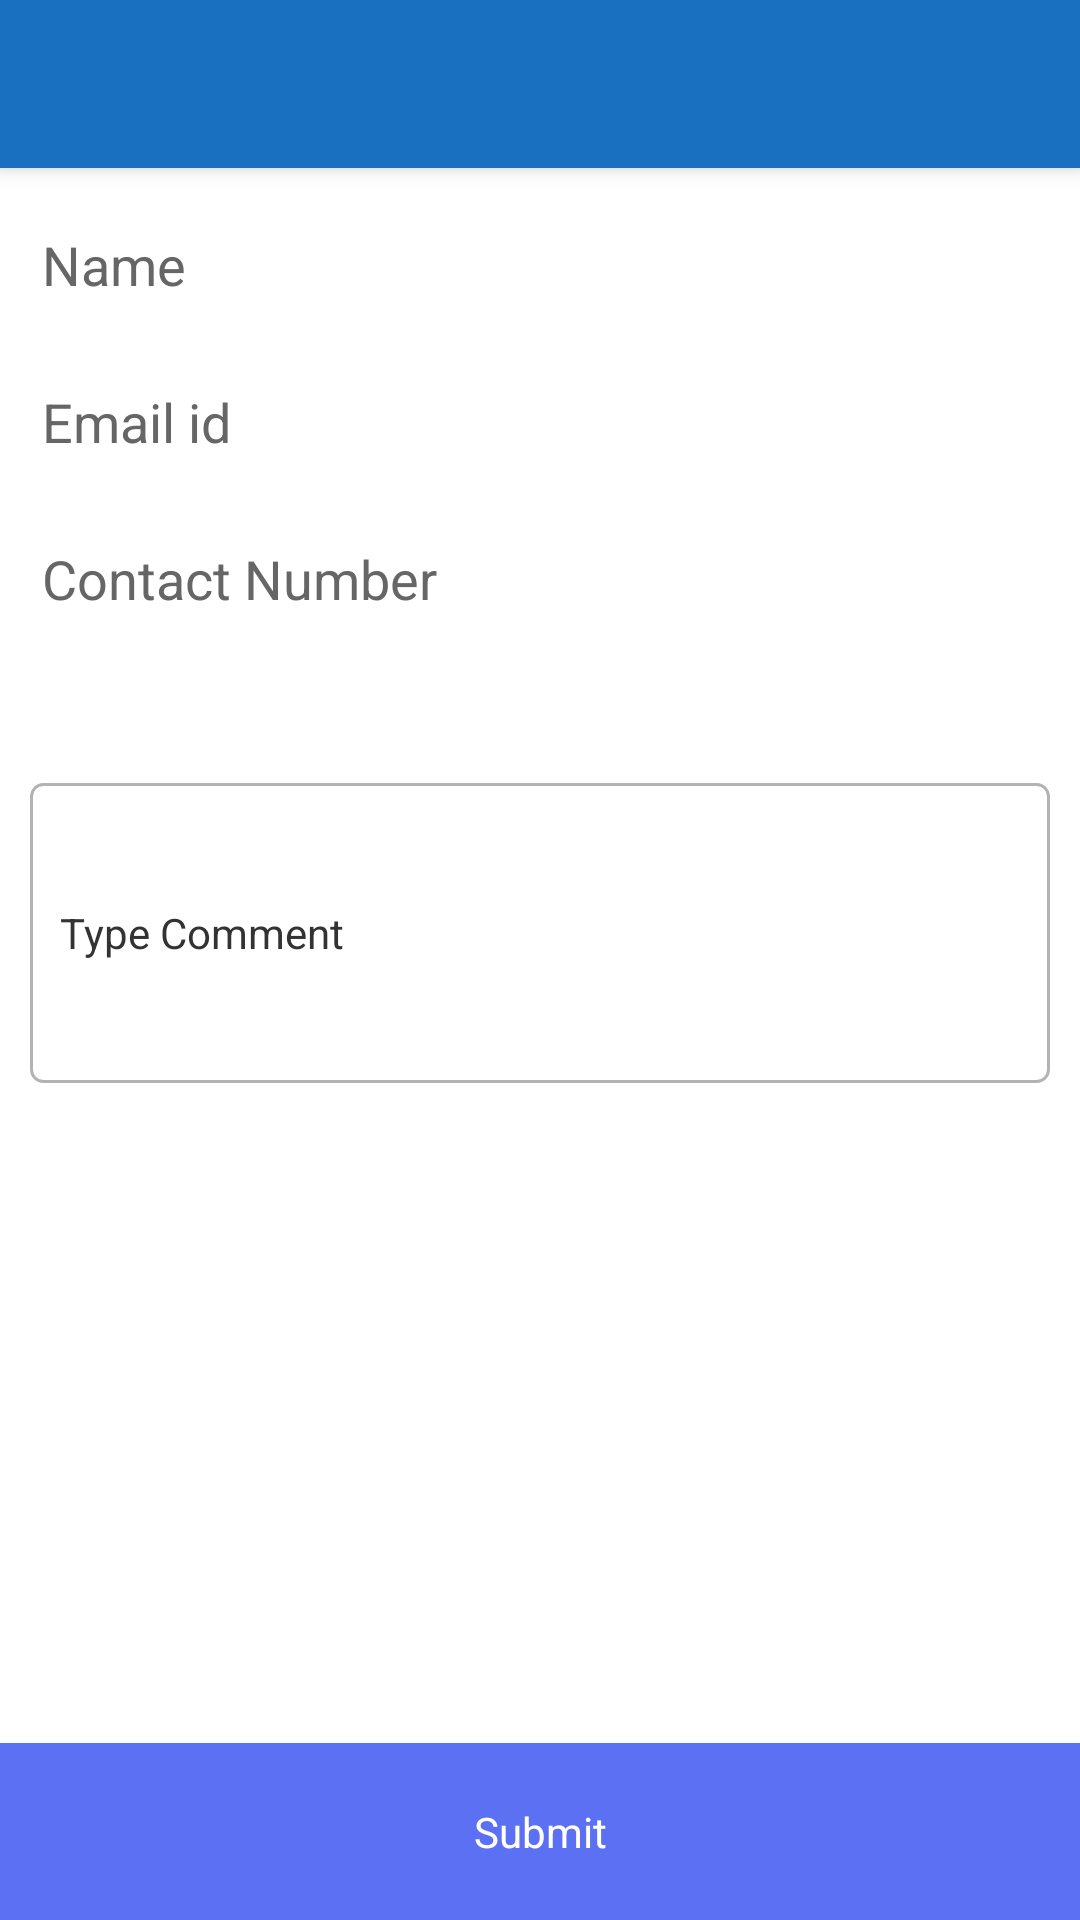

This screen was rendered from an Android layout file. Write that file and the resources it references.
<!-- AndroidManifest.xml: application theme AppTheme -->
<!-- res/layout/activity_feedback.xml -->
<?xml version="1.0" encoding="utf-8"?>
<android.support.design.widget.CoordinatorLayout xmlns:android="http://schemas.android.com/apk/res/android"
    xmlns:app="http://schemas.android.com/apk/res-auto"
    android:layout_width="match_parent"
    android:layout_height="match_parent">

    <android.support.design.widget.AppBarLayout
        android:layout_width="match_parent"
        android:layout_height="wrap_content">

        <android.support.v7.widget.Toolbar
            android:id="@+id/toolbar"
            android:layout_width="match_parent"
            android:layout_height="wrap_content"
            android:visibility="visible">

        </android.support.v7.widget.Toolbar>

    </android.support.design.widget.AppBarLayout>

    <include
        layout="@layout/content_feedback"
        android:layout_width="match_parent"
        android:layout_height="wrap_content"
        app:layout_behavior="@string/appbar_scrolling_view_behavior" />
</android.support.design.widget.CoordinatorLayout>
<!-- res/layout/content_feedback.xml (included above) -->
<?xml version="1.0" encoding="utf-8"?>
<RelativeLayout xmlns:android="http://schemas.android.com/apk/res/android"
    android:layout_width="match_parent"
    android:layout_height="match_parent"
    android:layout_marginTop="10dp"
    android:background="#ffffff">

    <ScrollView
        android:layout_width="match_parent"
        android:layout_height="wrap_content"
        android:layout_alignParentTop="true">

        <RelativeLayout
            android:layout_width="match_parent"
            android:layout_height="wrap_content"
            android:layout_marginEnd="10dp"
            android:layout_marginLeft="10dp"
            android:layout_marginRight="10dp"
            android:layout_marginStart="10dp">

            <android.support.design.widget.TextInputLayout
                android:id="@+id/name_layout"
                android:layout_width="match_parent"
                android:layout_height="wrap_content"
                android:layout_alignParentTop="true"
                android:textColor="#666666"
                android:textColorHint="#666666">

                <EditText
                    android:id="@+id/name_view"
                    android:layout_width="match_parent"
                    android:layout_height="wrap_content"
                    android:hint="@string/prompt_name"
                    android:imeActionId="@+id/login"
                    android:imeActionLabel="@string/action_next"
                    android:imeOptions="actionNext"
                    android:inputType="textPersonName"
                    android:maxLines="1"
                    android:singleLine="true"
                    android:textColor="#666666" />
            </android.support.design.widget.TextInputLayout>

            <android.support.design.widget.TextInputLayout
                android:id="@+id/email_layout"
                android:layout_width="match_parent"
                android:layout_height="wrap_content"
                android:layout_below="@+id/name_layout"
                android:textColor="#666666"
                android:textColorHint="#666666">

                <EditText
                    android:id="@+id/email_view"
                    android:layout_width="match_parent"
                    android:layout_height="wrap_content"
                    android:hint="@string/prompt_email"
                    android:imeActionId="@+id/login"
                    android:imeActionLabel="@string/action_next"
                    android:imeOptions="actionNext"
                    android:inputType="textEmailAddress"
                    android:maxLines="1"
                    android:singleLine="true"
                    android:textColor="#666666" />
            </android.support.design.widget.TextInputLayout>

            <android.support.design.widget.TextInputLayout
                android:id="@+id/phone_layout"
                android:layout_width="match_parent"
                android:layout_height="wrap_content"
                android:layout_below="@+id/email_layout"
                android:textColor="#666666"
                android:textColorHint="#666666">

                <EditText
                    android:id="@+id/phone_view"
                    android:layout_width="match_parent"
                    android:layout_height="wrap_content"
                    android:hint="@string/prompt_phone"
                    android:imeActionId="@+id/login"
                    android:imeActionLabel="@string/action_next"
                    android:imeOptions="actionNext"
                    android:inputType="number"
                    android:maxLines="1"
                    android:singleLine="true"
                    android:textColor="#666666" />
            </android.support.design.widget.TextInputLayout>

            <Spinner
                android:id="@+id/country_spinner"
                android:layout_width="match_parent"
                android:layout_height="wrap_content"
                android:layout_below="@+id/phone_layout"
                android:paddingBottom="10dp"
                android:paddingTop="10dp" />

            <Spinner
                android:id="@+id/feedback_type_spinner"
                android:layout_width="match_parent"
                android:layout_height="wrap_content"
                android:layout_below="@+id/country_spinner"
                android:paddingBottom="10dp"
                android:paddingTop="10dp" />


            <EditText
                android:id="@+id/comment_view"
                android:layout_width="match_parent"
                android:layout_height="100dp"
                android:layout_below="@+id/feedback_type_spinner"
                android:background="@drawable/round_shape_clicked"
                android:hint="@string/hint_comment"
                android:maxLines="8"
                android:padding="10dp"
                android:scrollbars="vertical"
                android:textColor="#333333"
                android:textColorHint="#333333"
                android:textSize="14sp" />
        </RelativeLayout>
    </ScrollView>

    <TextView
        android:id="@+id/submit"
        android:layout_width="match_parent"
        android:layout_height="wrap_content"
        android:layout_alignParentBottom="true"
        android:background="@color/primary_hue1"
        android:gravity="center"
        android:padding="20dp"
        android:text="@string/text_submit"
        android:textColor="#ffffff"
        android:textSize="14sp" />
</RelativeLayout>
<!-- resources referenced by this layout -->
<resources>
  <color name="primary_hue1">#5B70F3</color>
  <!-- drawable round_shape_clicked (drawable) -->
  <?xml version="1.0" encoding="UTF-8"?>
  <shape xmlns:android="http://schemas.android.com/apk/res/android"
      android:shape="rectangle">
  
      <corners android:radius="4dip" />
  
      <stroke
          android:width="1dp"
          android:color="#b3b3b3" />
  
      <solid android:color="#ffffff" />
  
  </shape>
  <string name="action_next">NEXT</string>
  <string name="hint_comment">Type Comment</string>
  <string name="prompt_email">Email id</string>
  <string name="prompt_name">Name</string>
  <string name="prompt_phone">Contact Number</string>
  <string name="text_submit">Submit</string>
  <style name="AppTheme" parent="Theme.AppCompat.NoActionBar">
          <item name="windowActionBar">false</item>
  
          
          <item name="background">@color/primary</item>
          <item name="colorPrimary">@color/primary</item>
          <item name="colorPrimaryDark">@color/primart_dark</item>
          <item name="colorAccent">@color/accent</item>
          <item name="android:textColor">@color/md_grey_600</item>
          <item name="android:textColorPrimary">@color/md_white_1000</item>
          <item name="android:windowBackground">@color/background_material_light</item>
          <item name="android:colorBackground">@color/background_material_light</item>
      </style>
  <color name="primary">#1970c0</color>
  <color name="primart_dark">#7b7470</color>
  <color name="accent">#de191f</color>
  <color name="md_grey_600">#757575</color>
  <color name="md_white_1000">#ffffff</color>
</resources>
